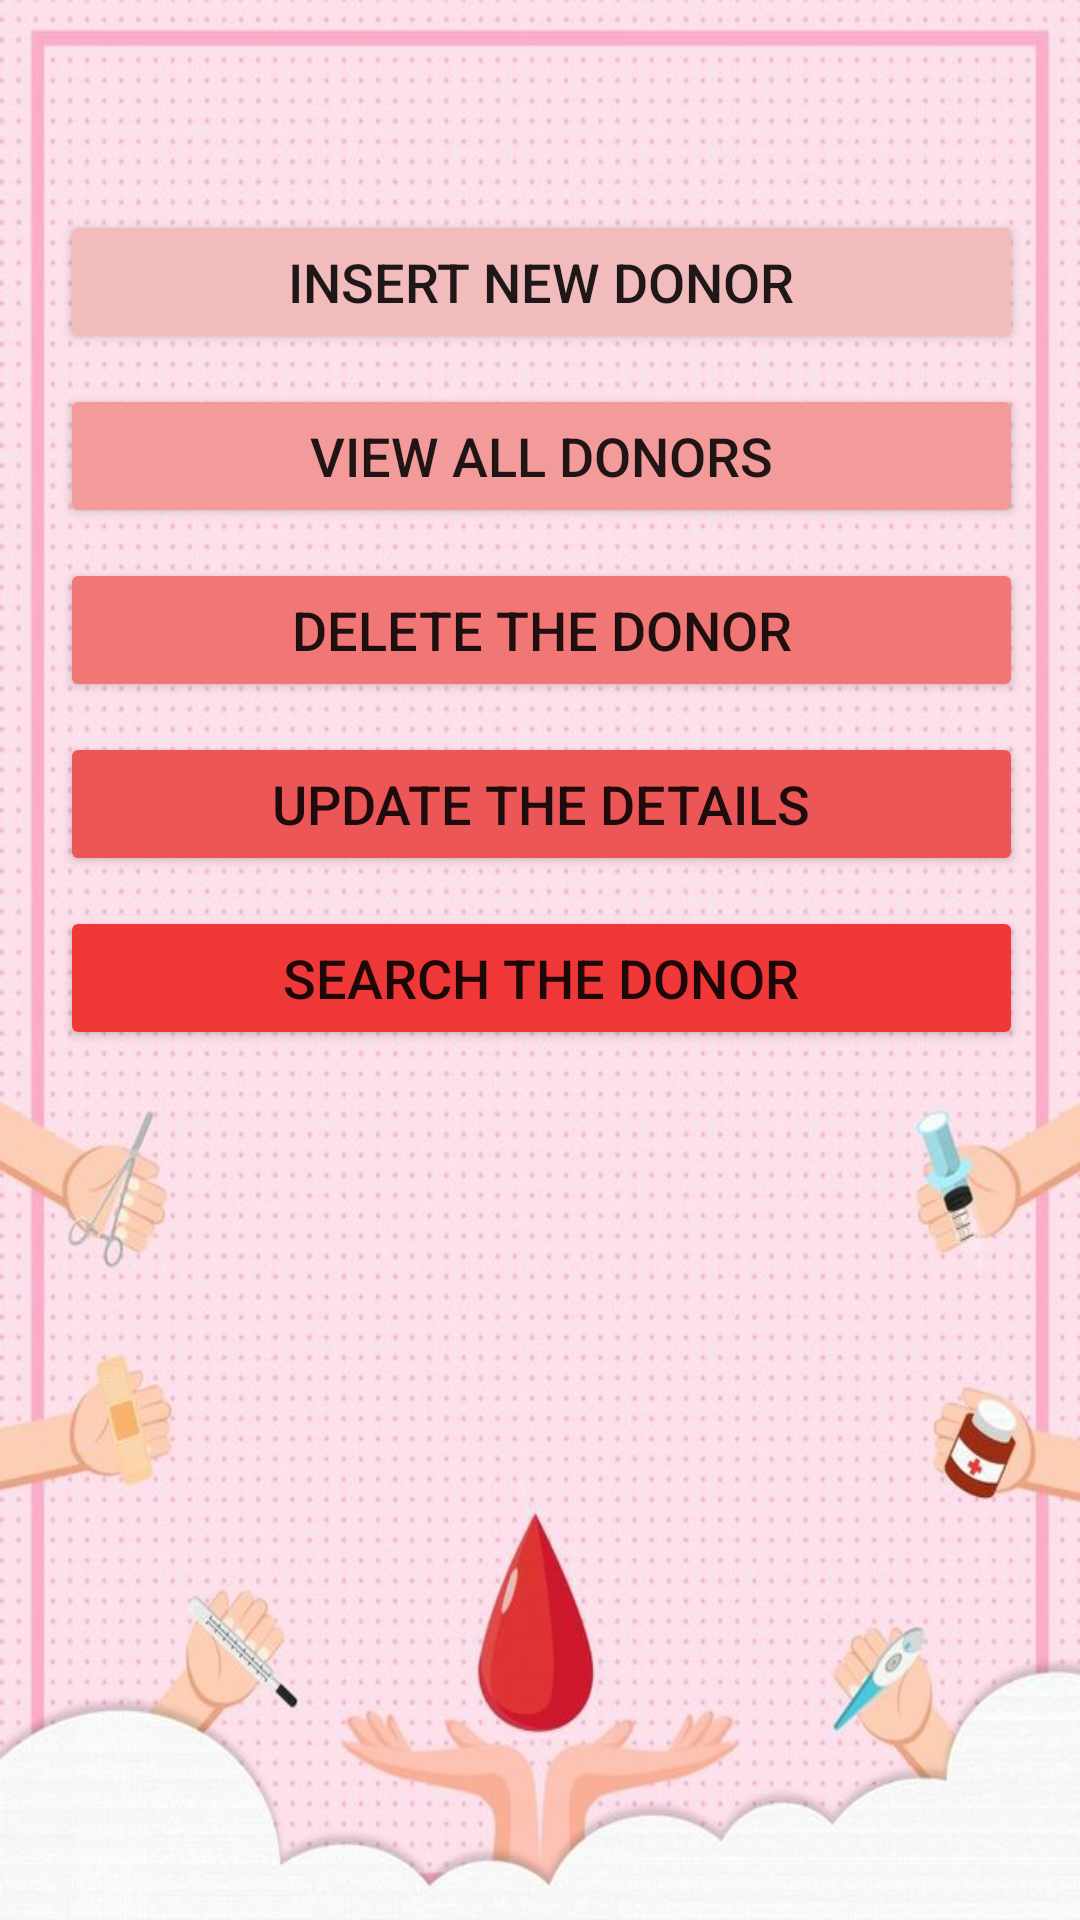

Reconstruct the res/layout file that produces this screen, plus the resources it refers to.
<!-- AndroidManifest.xml: application theme Theme.MADLabMiniProject -->
<!-- res/layout/activity_main.xml -->
<?xml version="1.0" encoding="utf-8"?>
<RelativeLayout xmlns:android="http://schemas.android.com/apk/res/android"
    xmlns:app="http://schemas.android.com/apk/res-auto"
    xmlns:tools="http://schemas.android.com/tools"
    android:layout_width="match_parent"
    android:layout_height="match_parent"
    tools:context=".MainActivity"
    android:padding="10dp"
    android:background="@drawable/bd1">


    <Button
        android:id="@+id/insertBtn"
        android:layout_width="382dp"
        android:layout_height="wrap_content"
        android:layout_alignParentStart="true"
        android:layout_alignParentTop="true"
        android:layout_alignParentEnd="true"
        android:layout_marginStart="10dp"
        android:layout_marginTop="60dp"
        android:layout_marginEnd="9dp"
        android:backgroundTint="#F3BCBC"
        android:text="Insert new Donor"
        android:textSize="18dp" />

    <Button
        android:id="@+id/viewBtn"
        android:layout_width="match_parent"
        android:layout_height="wrap_content"
        android:layout_below="@id/insertBtn"
        android:layout_alignParentStart="true"
        android:layout_alignParentEnd="true"
        android:layout_marginStart="10dp"
        android:layout_marginTop="10dp"
        android:layout_marginEnd="9dp"
        android:backgroundTint="#F39A9A"
        android:text="View all Donors"
        android:textSize="18dp" />

    <Button
        android:id="@+id/deleteBtn"
        android:layout_width="match_parent"
        android:layout_height="wrap_content"
        android:layout_below="@id/viewBtn"
        android:layout_alignParentStart="true"
        android:layout_alignParentEnd="true"
        android:layout_marginStart="10dp"
        android:layout_marginTop="10dp"
        android:layout_marginEnd="9dp"
        android:backgroundTint="#F17777"
        android:text="Delete the Donor"
        android:textSize="18dp" />

    <Button
        android:id="@+id/updateBtn"
        android:layout_width="match_parent"
        android:layout_height="wrap_content"
        android:layout_below="@id/deleteBtn"
        android:layout_alignParentStart="true"
        android:layout_alignParentEnd="true"
        android:layout_marginStart="10dp"
        android:layout_marginTop="10dp"
        android:layout_marginEnd="9dp"
        android:backgroundTint="#ED5656"
        android:text="Update the details"
        android:textSize="18dp" />

    <Button
        android:id="@+id/searchBtn"
        android:layout_width="match_parent"
        android:layout_height="wrap_content"
        android:layout_below="@id/updateBtn"
        android:layout_alignParentStart="true"
        android:layout_alignParentEnd="true"
        android:layout_marginStart="10dp"
        android:layout_marginTop="10dp"
        android:layout_marginEnd="9dp"
        android:backgroundTint="#F13838"
        android:text="Search the donor"
        android:textSize="18dp" />

</RelativeLayout>
<!-- resources referenced by this layout -->
<resources>
  <!-- drawable bd1: jpg bitmap (drawable, 126429 bytes) -->
  <style name="Theme.MADLabMiniProject" parent="Theme.AppCompat.Light.DarkActionBar">
          
          <item name="colorPrimary">@color/purple_500</item>
          <item name="colorPrimaryDark">@color/purple_700</item>
          <item name="colorAccent">@color/teal_200</item>
          
      </style>
  <!-- not gathered from this repository: default colours our renderer supplied (Android Studio template values) -->
  <color name="purple_500">#FF6200EE</color>
  <color name="purple_700">#FF3700B3</color>
  <color name="teal_200">#FF03DAC5</color>
</resources>
